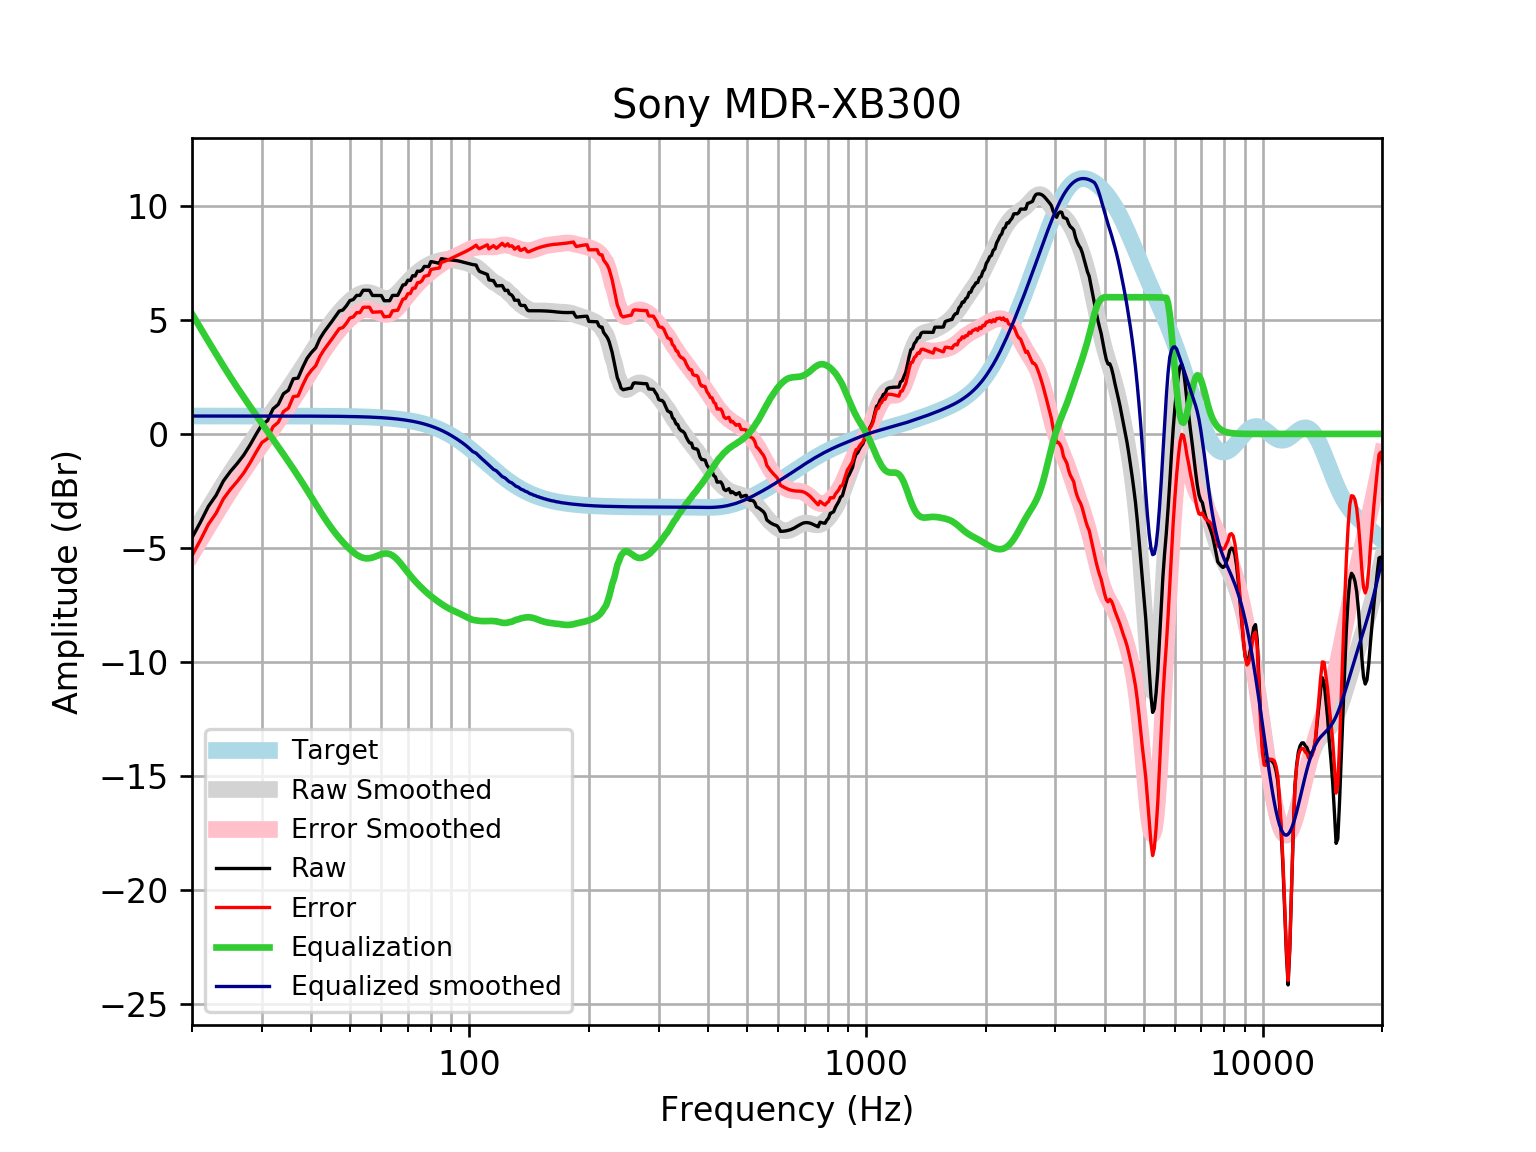

Source data for this figure (header and first rows):
frequency, raw, error, smoothed, error_smoothed, equalization, equalized_raw, equalized_smoothed, target
20, -4.555, -5.341, -4.484, -5.27, 5.27, 0.7149, 0.7859, 0.7859
21, -3.875, -4.661, -3.863, -4.649, 4.649, 0.7738, 0.7859, 0.7859
22, -3.177, -3.963, -3.275, -4.06, 4.06, 0.8832, 0.7859, 0.7858
23, -2.694, -3.48, -2.719, -3.505, 3.505, 0.8108, 0.7858, 0.7858
24, -2.062, -2.848, -2.196, -2.982, 2.982, 0.9203, 0.7858, 0.7858
25, -1.645, -2.43, -1.71, -2.495, 2.495, 0.8509, 0.7857, 0.7857
26, -1.298, -2.083, -1.255, -2.041, 2.041, 0.743, 0.7857, 0.7857
27, -0.9284, -1.714, -0.8289, -1.614, 1.614, 0.6861, 0.7856, 0.7856
28, -0.4891, -1.275, -0.4268, -1.212, 1.212, 0.7232, 0.7855, 0.7855
29, -0.02106, -0.8064, -0.04395, -0.8293, 0.8293, 0.8082, 0.7854, 0.7854
30, 0.4081, -0.3772, 0.3232, -0.462, 0.462, 0.8701, 0.7852, 0.7852
31, 0.5808, -0.2042, 0.6772, -0.1079, 0.1079, 0.6887, 0.785, 0.785
32, 1.099, 0.3141, 1.02, 0.2351, -0.2351, 0.8638, 0.7848, 0.7848
33, 1.298, 0.5135, 1.353, 0.5684, -0.5684, 0.7297, 0.7846, 0.7846
34, 1.764, 0.9802, 1.678, 0.8937, -0.8937, 0.8707, 0.7843, 0.7843
35, 1.917, 1.133, 1.997, 1.213, -1.213, 0.7036, 0.7839, 0.7839
36, 2.421, 1.638, 2.313, 1.529, -1.529, 0.8919, 0.7835, 0.7835
37, 2.45, 1.667, 2.626, 1.843, -1.843, 0.6061, 0.783, 0.783
38, 2.916, 2.133, 2.939, 2.157, -2.157, 0.759, 0.7824, 0.7824
39, 3.318, 2.537, 3.251, 2.469, -2.469, 0.8495, 0.7818, 0.7818
40, 3.574, 2.793, 3.558, 2.777, -2.777, 0.797, 0.781, 0.781
41, 3.772, 2.992, 3.859, 3.079, -3.079, 0.6932, 0.7801, 0.7801
42, 4.179, 3.4, 4.149, 3.37, -3.37, 0.8091, 0.7791, 0.7791
43, 4.464, 3.686, 4.424, 3.646, -3.646, 0.8179, 0.778, 0.7779
44, 4.697, 3.921, 4.682, 3.905, -3.905, 0.7923, 0.7766, 0.7766
45, 4.929, 4.154, 4.919, 4.144, -4.144, 0.7856, 0.7752, 0.7751
46, 5.161, 4.387, 5.136, 4.363, -4.363, 0.7978, 0.7735, 0.7734
47, 5.391, 4.62, 5.335, 4.563, -4.563, 0.8282, 0.7715, 0.7715
48, 5.438, 4.669, 5.515, 4.746, -4.746, 0.692, 0.7694, 0.7694
49, 5.623, 4.856, 5.679, 4.912, -4.912, 0.711, 0.767, 0.767
50, 5.853, 5.088, 5.826, 5.062, -5.062, 0.7907, 0.7643, 0.7642
51, 5.898, 5.137, 5.954, 5.193, -5.193, 0.7055, 0.7612, 0.7612
52, 6.08, 5.323, 6.059, 5.302, -5.302, 0.7789, 0.7579, 0.7578
53, 6.079, 5.325, 6.139, 5.385, -5.385, 0.6946, 0.7541, 0.7541
54, 6.306, 5.556, 6.188, 5.438, -5.438, 0.8672, 0.7499, 0.7499
55, 6.304, 5.559, 6.207, 5.461, -5.461, 0.8429, 0.7453, 0.7453
56, 6.303, 5.563, 6.195, 5.455, -5.455, 0.8481, 0.7402, 0.7401
57, 6.076, 5.341, 6.159, 5.425, -5.425, 0.6509, 0.7345, 0.7345
58, 6.075, 5.347, 6.106, 5.378, -5.378, 0.6975, 0.7283, 0.7283
59, 6.075, 5.354, 6.047, 5.326, -5.326, 0.7496, 0.7215, 0.7215
60, 6.075, 5.361, 5.993, 5.279, -5.279, 0.7953, 0.714, 0.714
61, 5.846, 5.14, 5.956, 5.25, -5.25, 0.5964, 0.7058, 0.7058
62, 5.846, 5.149, 5.943, 5.246, -5.246, 0.6005, 0.6969, 0.6969
63, 5.847, 5.16, 5.96, 5.273, -5.273, 0.5749, 0.6871, 0.6871
64, 6.078, 5.401, 6.008, 5.331, -5.331, 0.7463, 0.6765, 0.6765
65, 6.081, 5.416, 6.085, 5.42, -5.42, 0.6606, 0.665, 0.665
66, 6.083, 5.43, 6.186, 5.533, -5.533, 0.5498, 0.6525, 0.6525
67, 6.311, 5.672, 6.302, 5.663, -5.663, 0.6479, 0.639, 0.639
68, 6.536, 5.912, 6.427, 5.803, -5.803, 0.7334, 0.6244, 0.6244
69, 6.556, 5.947, 6.553, 5.944, -5.944, 0.6111, 0.6087, 0.6087
70, 6.747, 6.155, 6.675, 6.084, -6.084, 0.6633, 0.5918, 0.5918
71, 6.733, 6.16, 6.79, 6.216, -6.216, 0.5171, 0.5736, 0.5736
72, 6.946, 6.392, 6.895, 6.341, -6.341, 0.6047, 0.5541, 0.5541
73, 6.931, 6.397, 6.992, 6.459, -6.459, 0.472, 0.5333, 0.5333
74, 7.145, 6.634, 7.08, 6.569, -6.569, 0.5759, 0.511, 0.511
75, 7.134, 6.647, 7.16, 6.673, -6.673, 0.461, 0.4873, 0.4873
76, 7.19, 6.728, 7.234, 6.772, -6.772, 0.4181, 0.462, 0.4621
77, 7.351, 6.915, 7.301, 6.866, -6.866, 0.4848, 0.4352, 0.4353
78, 7.347, 6.94, 7.361, 6.954, -6.954, 0.3928, 0.4068, 0.4068
79, 7.342, 6.966, 7.415, 7.038, -7.038, 0.3043, 0.3767, 0.3768
... 553 more rows
